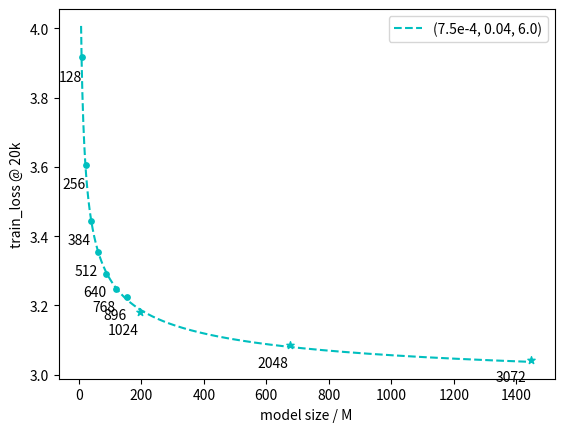

This chart was generated by the following Python code:
from scipy.optimize import curve_fit
import numpy as np
import matplotlib.pyplot as plt 

# model widths
shapes = [128, 256, 384, 512, 640, 768,  896, 1024, 2048, 3072]
# number of parameters in millions
x = [8.53, 21.56, 39.09, 61.12, 87.65, 118.68, 154.21, 194.24, 676.48, 1446.72] 
# training loss 
train_loss = [3.9181,3.6054,3.4431,3.3542,3.2902,3.2478,3.224,3.1797,3.0854, 3.0425]

y = np.array(train_loss)
x_sample = range(int(min(x)) - 1,int(max(x)) + 5,1)

# power law for fitting
def func(x, a, b,c):
    return a * np.power(x, b) + c

def curve_fit_one_line(x, y, num_pred, x_sample):
    popt, pcov = curve_fit(func, x[:10-num_pred], y[:10-num_pred], p0=[1, -1, 3], maxfev=5000)
    a = popt[0] 
    b = popt[1]
    c = popt[2]
    print(a, b, c)
    print(np.sqrt(np.diag(pcov)))

    yvals = func(x_sample, a, b, c)
    return popt, np.sqrt(np.diag(pcov)), yvals

# Number of models used for prediction. Results for prediction are not used in fitting curves
num_pred=3
popt, perr, yvals = curve_fit_one_line(x, y, num_pred, x_sample)

plot1 = plt.scatter(x[:10-num_pred], y[:10-num_pred], s=15, c='c')
plot1 = plt.scatter(x[10-num_pred:], y[10-num_pred:], s=30, c='c', marker="*")
plot2 = plt.plot(x_sample, yvals, 'c', ls="--", label='(7.5e-4, 0.04, 6.0)')

for _x, _y, _s in zip(x, y, shapes):
    plt.text(_x * 0.99, _y * 0.99, f"{_s}", horizontalalignment='right', verticalalignment='top')
plt.legend()
#plt.xscale("log")
plt.xlabel("model size / M")
plt.ylabel("train_loss @ 20k")
plt.savefig(f"train_loss_prediction_20k_check.png")


